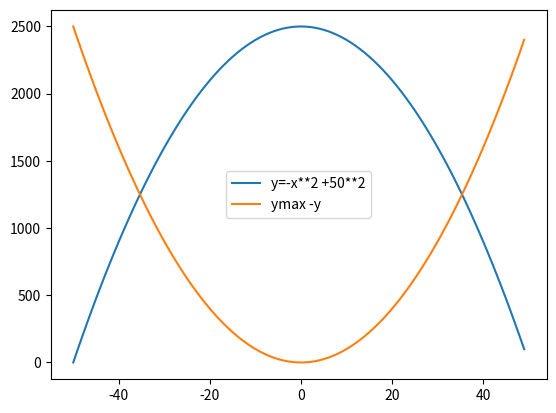

The matplotlib source for this figure:
#!/usr/bin/env python3

import numpy as np
import itertools
import matplotlib.pyplot as plt
from mpl_toolkits.mplot3d import Axes3D

#angle1= list(np.arange(0.1,180, 0.2))
#angle2= list(np.arange(0.1,180, 0.2))

#combos= np.array(np.meshgrid(angle1, angle2)).T.reshape(-1,2)
##combos= [x for x in itertools.product(angle1, angle2) if sum(x)<180]
#sum1=np.sum(combos,axis=1)
#combos= np.column_stack((combos, sum1))
#combos= combos[combos[:,2]<180]
#combos= combos[:,0:2]
#print(combos)
#angle3=180- np.sum(combos, axis=1)
##print(angle3)
#combos= np.column_stack((combos, angle3))
#sines= np.sin(np.radians(combos))
## Assuming the sensors are at 1 ft distance
## dist1= 0.3048* np.divide(sines[:,1], sines[:,2])
#dist1= 0.2286* np.divide(sines[:,1], sines[:,2])
#print(dist1)
#graph= np.column_stack((combos[:,0], combos[:,1]))
#graph= np.column_stack((graph,dist1))
## hf = plt.figure()
## ha = hf.add_subplot(111, projection='3d')
## `plot_surface` expects `x` and `y` data to be 2D
##  A = graph
## print(graph)
## X,Y,Z = graph.T # with Z the values at points x,y
## plt.scatter(X,Y,c=Z) 
## plt.colorbar()
## plt.show()

#ax = plt.axes(projection='3d')

## Data for a three-dimensional line
#zline = np.linspace(np.min(graph[:,2]), np.max(graph[:,2])+1, len(graph[:,2]))
#xline = np.linspace(0, 181, len(graph[:,0]))
#yline = np.linspace(0,181, len(graph[:,0]))
##ax.plot3D(xline, yline, zline, 'red')

## Data for three-dimensional scattered points
#zdata = graph[:,2]
#xdata = graph[:,0]
#ydata = graph[:,1] #, cmap='Greens'
#ax.scatter3D(xdata, ydata, zdata, c=zdata);
#plt.show()

#x = np.linspace(0,np.pi,len(graph[:,2]))
#y = np.linspace(0,np.pi,len(graph[:,2]))

#z = x**2 + y**2

#fig = plt.figure()

#ax = fig.add_subplot(111, projection='3d')

#ax.plot(x,y,z)

#plt.show()
x=np.arange(-50,50,1)
y=-(x)**2 +50**2 
y2= np.max(y)-y
plt.plot(x,y, label='y=-x**2 +50**2')
plt.plot(x,y2, label='ymax -y ')
plt.legend()
plt.show()
